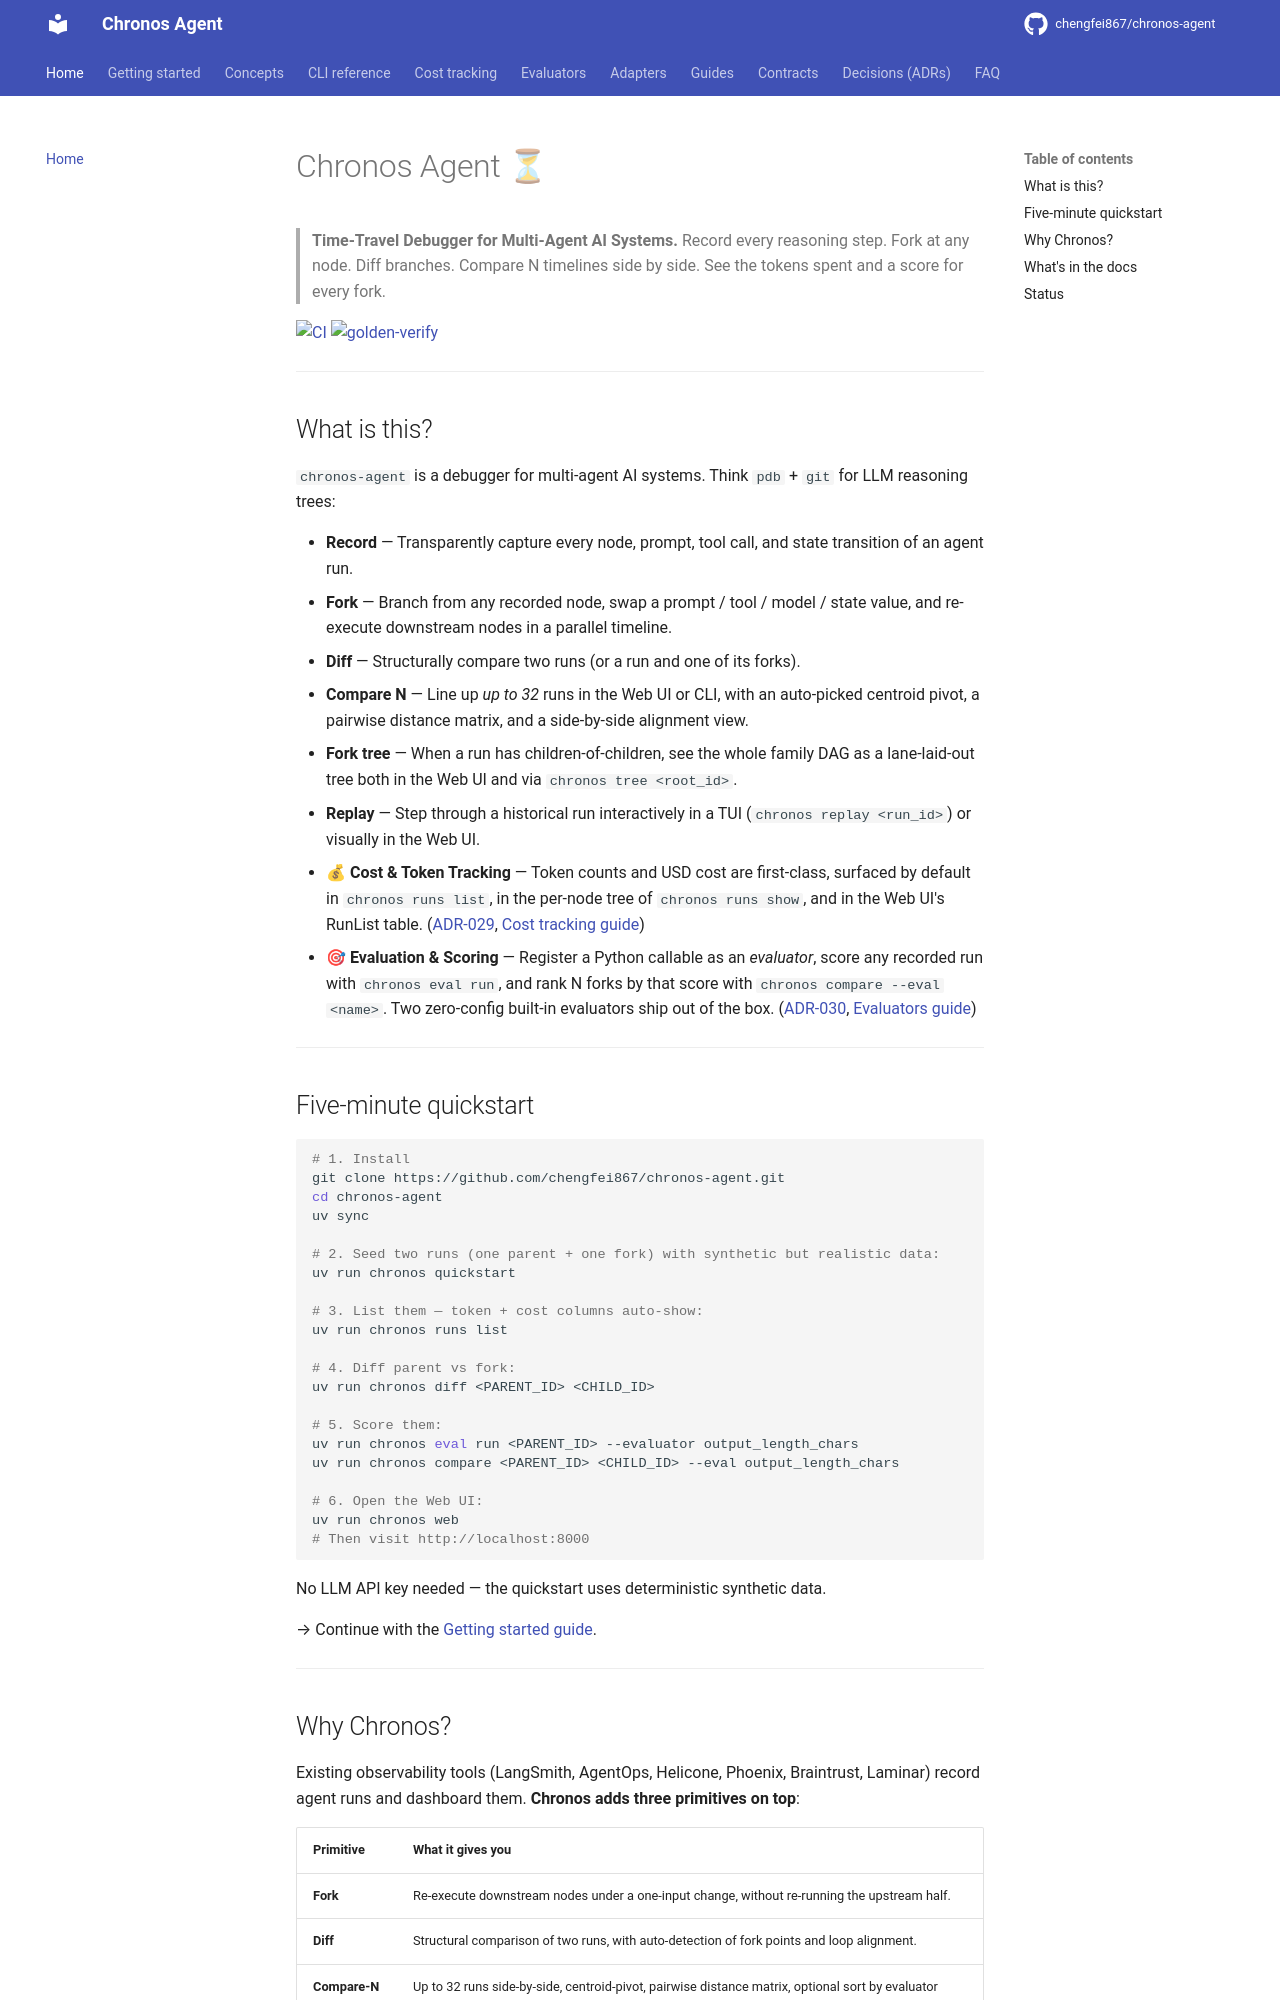

repository: chengfei867/chronos-agent · page: index.html · generator: mkdocs

# Chronos Agent ⏳

> **Time-Travel Debugger for Multi-Agent AI Systems.**
> Record every reasoning step. Fork at any node. Diff branches. Compare N timelines side by side.
> See the tokens spent and a score for every fork.

[![CI](https://github.com/chengfei867/chronos-agent/actions/workflows/ci.yml/badge.svg)](https://github.com/chengfei867/chronos-agent/actions/workflows/ci.yml)
[![golden-verify](https://github.com/chengfei867/chronos-agent/actions/workflows/golden-verify.yml/badge.svg)](https://github.com/chengfei867/chronos-agent/actions/workflows/golden-verify.yml)

---

## What is this?

`chronos-agent` is a debugger for multi-agent AI systems. Think `pdb` + `git` for LLM reasoning trees:

- **Record** — Transparently capture every node, prompt, tool call, and state transition of an agent run.
- **Fork** — Branch from any recorded node, swap a prompt / tool / model / state value, and re-execute downstream nodes in a parallel timeline.
- **Diff** — Structurally compare two runs (or a run and one of its forks).
- **Compare N** — Line up *up to 32* runs in the Web UI or CLI, with an auto-picked centroid pivot, a pairwise distance matrix, and a side-by-side alignment view.
- **Fork tree** — When a run has children-of-children, see the whole family DAG as a lane-laid-out tree both in the Web UI and via `chronos tree <root_id>`.
- **Replay** — Step through a historical run interactively in a TUI (`chronos replay <run_id>`) or visually in the Web UI.
- **💰 Cost & Token Tracking** — Token counts and USD cost are first-class, surfaced by default in `chronos runs list`, in the per-node tree of `chronos runs show`, and in the Web UI's RunList table. ([ADR-029](decisions/ADR-029-cost-visibility.md), [Cost tracking guide](cost-tracking.md))
- **🎯 Evaluation & Scoring** — Register a Python callable as an *evaluator*, score any recorded run with `chronos eval run`, and rank N forks by that score with `chronos compare --eval <name>`. Two zero-config built-in evaluators ship out of the box. ([ADR-030](decisions/ADR-030-evaluation-scoring.md), [Evaluators guide](evaluators.md))

---

## Five-minute quickstart

```bash
# 1. Install
git clone https://github.com/chengfei867/chronos-agent.git
cd chronos-agent
uv sync

# 2. Seed two runs (one parent + one fork) with synthetic but realistic data:
uv run chronos quickstart

# 3. List them — token + cost columns auto-show:
uv run chronos runs list

# 4. Diff parent vs fork:
uv run chronos diff <PARENT_ID> <CHILD_ID>

# 5. Score them:
uv run chronos eval run <PARENT_ID> --evaluator output_length_chars
uv run chronos compare <PARENT_ID> <CHILD_ID> --eval output_length_chars

# 6. Open the Web UI:
uv run chronos web
# Then visit http://localhost:8000
```

No LLM API key needed — the quickstart uses deterministic synthetic data.

→ Continue with the [Getting started guide](getting-started.md).

---
